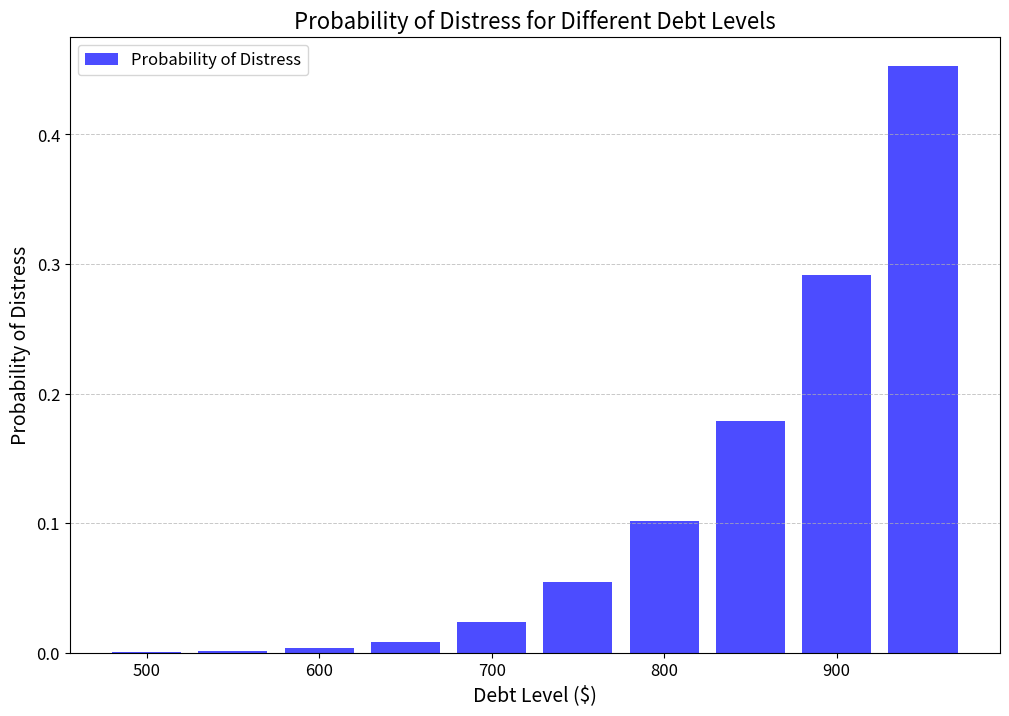

Write Python code to recreate this figure.
# Import required libraries
import numpy as np
import matplotlib.pyplot as plt

# Initialize known parameters
# EBITDA for last year
initial_EBITDA = 100
# Expected annual growth rate for EBITDA
EBITDA_growth_mean = 0.02  
# Standard deviation of EBITDA growth rate
EBITDA_growth_std_dev = 0.06  
# Expected annual interest rate
interest_rate = 0.05
# Standard deviation of interest rate
interest_std_dev = 0.05
# Number of Monte Carlo simulations
num_simulations = 10000
# Number of years to simulate
num_years = 10
# Debt levels to examine (from $500 to $1000 in increments of $50)
debt_levels = np.arange(500, 1000, 50)

# Dictionary to store results: Probability of distress for each debt level
prob_of_distress = {}

# Perform simulations for each debt level
for debt in debt_levels:
    # Counter to keep track of distress events
    distress_count = 0
    
    # Run 100 simulations for each debt level
    for sim in range(num_simulations):
        # Initialize EBITDA and interest for each simulation
        EBITDA = initial_EBITDA
        interest = debt * interest_rate
        # Flag to mark distress event
        in_distress = False
        
        # Simulate for 10 years
        for year in range(num_years):
            # Randomly simulate EBITDA growth using normal distribution
            EBITDA *= np.exp(np.random.normal(EBITDA_growth_mean, EBITDA_growth_std_dev))
            # Randomly simulate interest rate change using normal distribution
            interest *= np.exp(np.random.normal(0, interest_std_dev))
            # Calculate interest coverage ratio
            interest_coverage_ratio = EBITDA / interest
            
            # Check if the firm falls into distress
            if interest_coverage_ratio < 2:
                in_distress = True
                break
                
        # Increment distress count if firm is in distress
        if in_distress:
            distress_count += 1
            
    # Calculate probability of distress for this debt level
    prob_of_distress[debt] = distress_count / num_simulations

# Print probability of distress for each debt level
for debt, prob in prob_of_distress.items():
    print(f"Debt: ${debt}, Probability of Distress: {prob * 100}%")

# Plotting the results
# Set up the figure size and style
plt.figure(figsize=(12, 8))
# Create a bar plot for the probability of distress against debt levels
plt.bar(list(prob_of_distress.keys()), list(prob_of_distress.values()), width=40, color='blue', alpha=0.7, label='Probability of Distress')
# Label the x-axis
plt.xlabel('Debt Level ($)', fontsize=14)
# Label the y-axis
plt.ylabel('Probability of Distress', fontsize=14)
# Add a title
plt.title('Probability of Distress for Different Debt Levels', fontsize=16)
# Format tick labels
plt.xticks(fontsize=12)
plt.yticks(fontsize=12)
# Add grid lines for better readability
plt.grid(axis='y', linestyle='--', linewidth=0.7, alpha=0.7)
# Add a legend to explain the bar colors
plt.legend(fontsize=12)
# Show the plot
plt.show()
